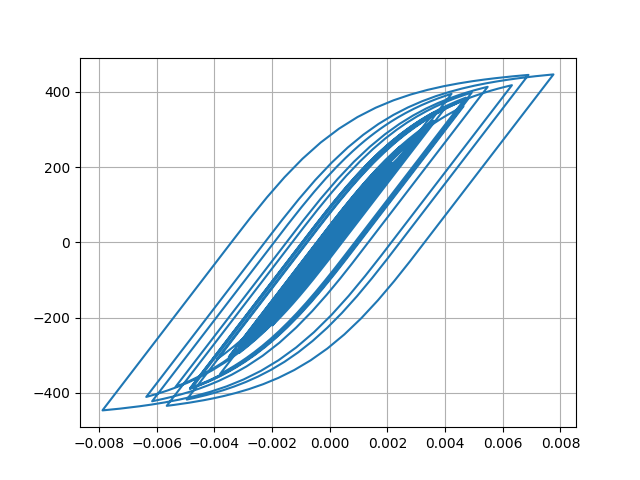

Data behind this chart, as committed beside it:
Desplacment, Force
0.0, 0.0
5.699290426056089e-07, 0.05699
2.508862569518967e-06, 0.2509
6.334016419090893e-06, 0.6334
1.2466159727024161e-05, 1.247
2.0839817889813745e-05, 2.084
3.0869279720185544e-05, 3.087
4.171434540908925e-05, 4.171
5.2567398694205654e-05, 5.257
6.290096492933877e-05, 6.29
7.250401801861047e-05, 7.25
8.131966272581128e-05, 8.131
8.925077749949591e-05, 8.924
9.610479599636631e-05, 9.609
0.0001017, 10.17
0.0001062, 10.62
0.0001097, 10.97
0.0001129, 11.29
0.0001165, 11.64
0.0001208, 12.07
0.0001258, 12.57
0.000131, 13.09
0.0001356, 13.55
0.0001387, 13.86
0.0001394, 13.94
0.0001372, 13.72
0.000132, 13.19
0.0001237, 12.37
0.0001129, 11.28
9.995818773021662e-05, 9.991
8.548504279509909e-05, 8.544
6.989077173209213e-05, 6.985
5.355881086239729e-05, 5.351
3.6763653336954e-05, 3.672
1.9612983960923093e-05, 1.957
2.0586711848812712e-06, 0.2015
-1.6286763479489238e-05, -1.633
-3.609542831893775e-05, -3.614
-5.8209063530660094e-05, -5.825
-8.343010392444403e-05, -8.346
-0.0001122, -11.22
-0.0001442, -14.42
-0.0001789, -17.89
-0.0002151, -21.5
-0.0002511, -25.09
-0.0002851, -28.48
-0.0003153, -31.49
-0.00034, -33.95
-0.0003586, -35.79
-0.0003712, -37.04
-0.0003791, -37.82
-0.000384, -38.31
-0.0003878, -38.69
-0.0003917, -39.08
-0.0003964, -39.55
-0.0004023, -40.13
-0.0004095, -40.84
-0.000418, -41.69
-0.0004282, -42.7
-0.0004399, -43.86
... 2,941 more rows
